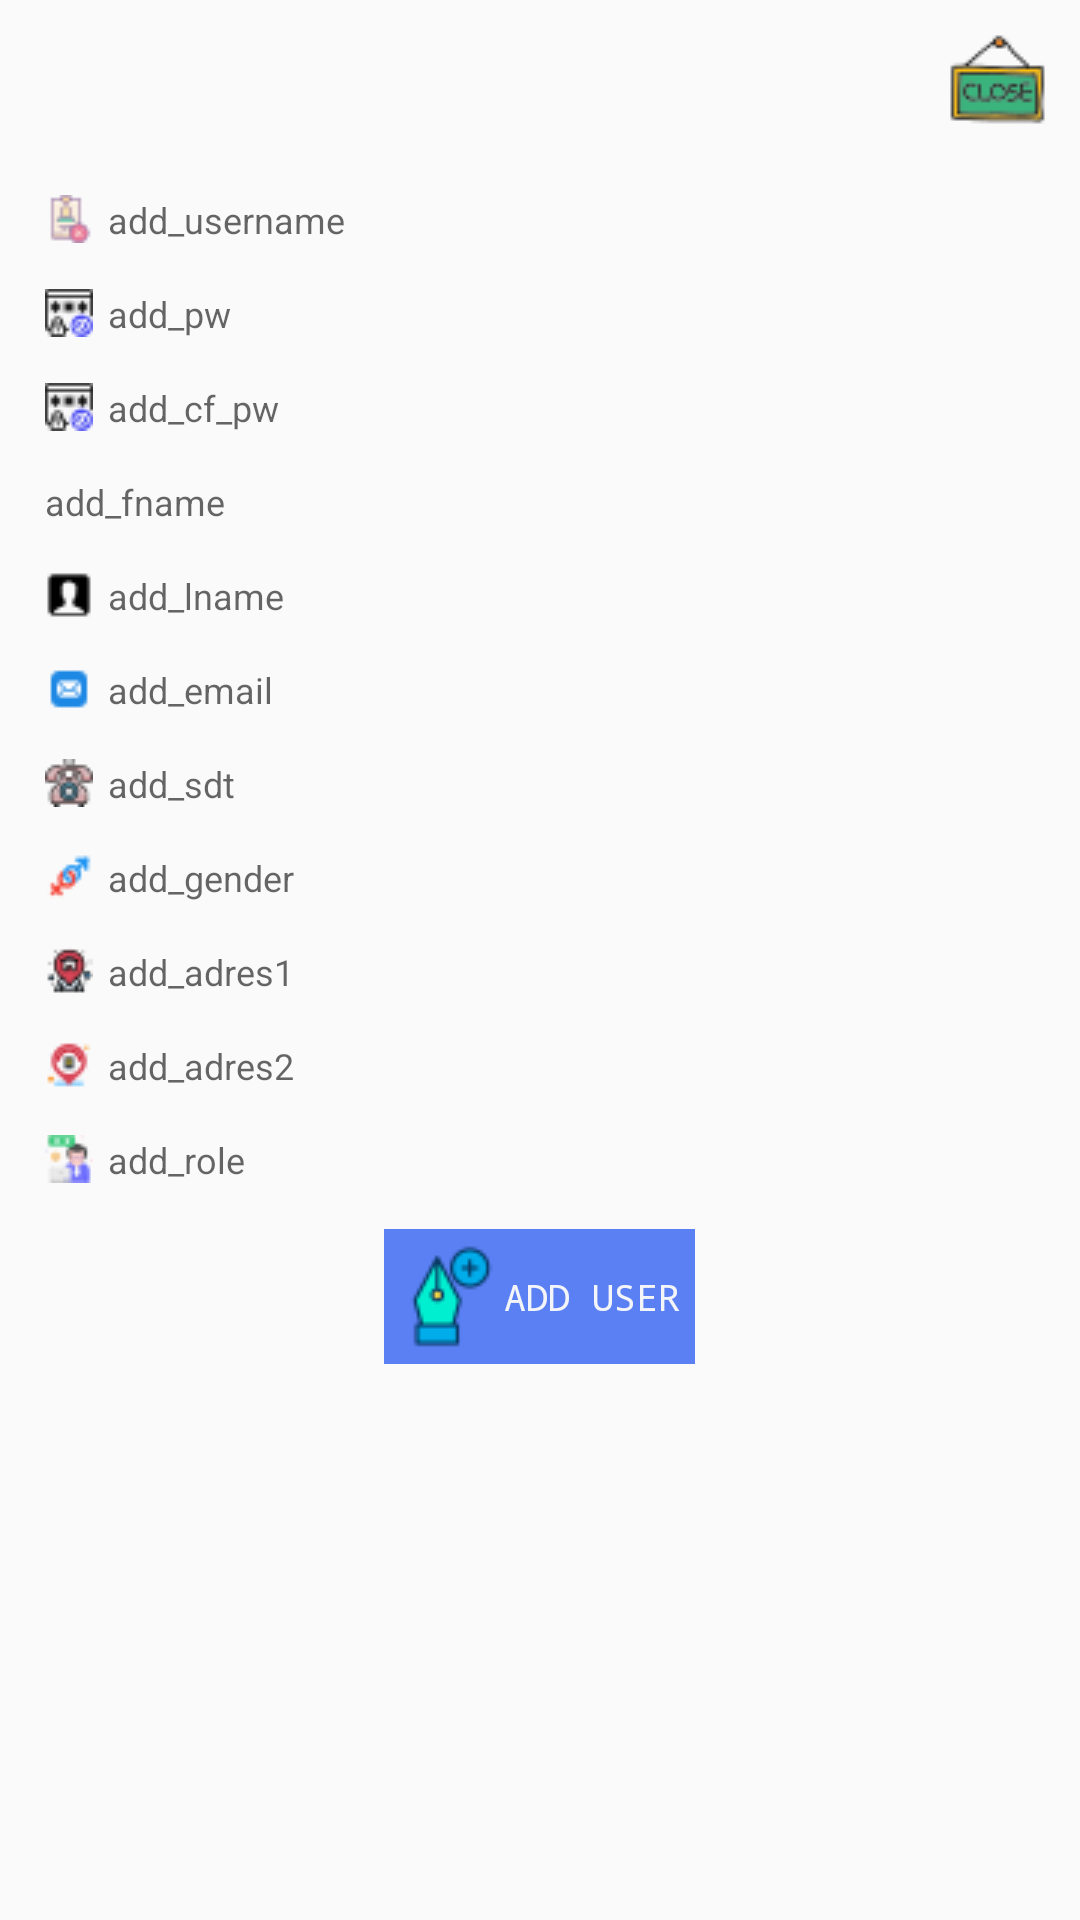

Write the Android layout XML for this screen, with the resource values it uses.
<!-- AndroidManifest.xml: application theme Theme.Karama -->
<!-- res/layout/dialog_add_staff.xml -->
<?xml version="1.0" encoding="utf-8"?>
<RelativeLayout xmlns:android="http://schemas.android.com/apk/res/android"
    android:layout_width="match_parent"
    android:layout_height="match_parent">

    <ImageView
        android:id="@+id/view_colse"
        android:layout_width="wrap_content"
        android:layout_height="wrap_content"
        android:layout_alignParentRight="true"
        android:layout_margin="10dp"
        android:src="@drawable/ic_close_35" />

    <EditText
        android:id="@+id/add_username"
        android:layout_width="match_parent"
        android:layout_height="wrap_content"
        android:layout_below="@+id/view_colse"
        android:layout_marginHorizontal="10dp"
        android:layout_marginTop="5dp"
        android:background="@drawable/rounded_edittext"
        android:drawableLeft="@drawable/user_16"
        android:drawablePadding="5dp"
        android:hint="add_username"
        android:padding="5dp"
        android:textSize="12dp" />

    <EditText
        android:id="@+id/add_pw"
        android:layout_width="match_parent"
        android:layout_height="wrap_content"
        android:layout_below="@+id/add_username"
        android:layout_marginHorizontal="10dp"
        android:layout_marginTop="5dp"
        android:background="@drawable/rounded_edittext"
        android:drawableLeft="@drawable/pass_16"
        android:drawablePadding="5dp"
        android:inputType="textPassword"
        android:padding="5dp"
        android:hint="add_pw"
        android:textSize="12dp" />

    <EditText
        android:id="@+id/add_cf_pw"
        android:layout_width="match_parent"
        android:layout_height="wrap_content"
        android:layout_below="@+id/add_pw"
        android:layout_marginHorizontal="10dp"
        android:layout_marginTop="5dp"
        android:background="@drawable/rounded_edittext"
        android:drawableLeft="@drawable/pass_16"
        android:drawablePadding="5dp"
        android:inputType="textPassword"
        android:padding="5dp"
        android:hint="add_cf_pw"
        android:textSize="12dp" />
    <EditText
        android:id="@+id/add_fname"
        android:layout_below="@+id/add_cf_pw"
        android:padding="5dp"
        android:layout_marginHorizontal="10dp"
        android:layout_width="match_parent"
        android:layout_height="wrap_content"
        android:layout_marginTop="5dp"
        android:background="@drawable/rounded_edittext"
        android:drawableLeft="@drawable/avt1"
        android:drawablePadding="5dp"
        android:hint="add_fname"
        android:textSize="12dp" />

    <EditText
        android:id="@+id/add_lname"
        android:layout_width="match_parent"
        android:layout_height="wrap_content"
        android:layout_below="@+id/add_fname"
        android:layout_marginHorizontal="10dp"
        android:layout_marginTop="5dp"
        android:background="@drawable/rounded_edittext"
        android:drawableLeft="@drawable/avt2"
        android:drawablePadding="5dp"
        android:padding="5dp"
        android:hint="add_lname"
        android:textSize="12dp" />
    <EditText
        android:id="@+id/add_email"
        android:layout_below="@+id/add_lname"
        android:padding="5dp"
        android:layout_marginHorizontal="10dp"
        android:layout_width="match_parent"
        android:layout_height="wrap_content"
        android:layout_marginTop="5dp"
        android:background="@drawable/rounded_edittext"
        android:drawableLeft="@drawable/mail_16"
        android:drawablePadding="5dp"
        android:hint="add_email"
        android:textSize="12dp" />

    <EditText
        android:padding="5dp"
        android:layout_marginHorizontal="10dp"
        android:layout_marginTop="5dp"
        android:background="@drawable/rounded_edittext"
        android:id="@+id/add_sdt"
        android:layout_width="match_parent"
        android:layout_height="wrap_content"
        android:layout_below="@+id/add_email"
        android:drawableLeft="@drawable/phone_16"
        android:drawablePadding="5dp"
        android:hint="add_sdt"
        android:textSize="12dp" />

    <EditText
        android:padding="5dp"
        android:layout_marginHorizontal="10dp"
        android:layout_marginTop="5dp"
        android:background="@drawable/rounded_edittext"
        android:id="@+id/add_gender"
        android:layout_width="match_parent"
        android:layout_height="wrap_content"
        android:layout_below="@+id/add_sdt"
        android:drawableLeft="@drawable/sex_16"
        android:drawablePadding="5dp"
        android:hint="add_gender"
        android:textSize="12dp" />

    <EditText
        android:id="@+id/add_adres1"
        android:layout_width="match_parent"
        android:layout_height="wrap_content"
        android:layout_below="@+id/add_gender"
        android:layout_marginHorizontal="10dp"
        android:layout_marginTop="5dp"
        android:background="@drawable/rounded_edittext"
        android:drawableLeft="@drawable/adres1_16"
        android:drawablePadding="5dp"
        android:hint="add_adres1"
        android:padding="5dp"
        android:textSize="12dp" />
    <EditText
        android:padding="5dp"
        android:layout_marginHorizontal="10dp"
        android:layout_marginTop="5dp"
        android:background="@drawable/rounded_edittext"
        android:id="@+id/add_adres2"
        android:layout_width="match_parent"
        android:layout_height="wrap_content"
        android:layout_below="@+id/add_adres1"
        android:drawableLeft="@drawable/adres2_16"
        android:drawablePadding="5dp"
        android:hint="add_adres2"
        android:textSize="12dp" />
    <EditText
        android:padding="5dp"
        android:layout_marginHorizontal="10dp"
        android:layout_marginTop="5dp"
        android:background="@drawable/rounded_edittext"
        android:id="@+id/add_role"
        android:layout_width="match_parent"
        android:layout_height="wrap_content"
        android:layout_below="@+id/add_adres2"
        android:drawableLeft="@drawable/role_16"
        android:drawablePadding="5dp"
        android:hint="add_role"
        android:textSize="12dp" />

    <TextView
        android:id="@+id/tv_add"
        android:textColor="@color/white"
        android:layout_width="wrap_content"
        android:layout_height="wrap_content"
        android:layout_below="@+id/add_role"
        android:layout_centerHorizontal="true"
        android:layout_marginTop="10dp"
        android:background="@color/x_blue"
        android:drawableLeft="@drawable/write_35"
        android:gravity="center"
        android:padding="5dp"
        android:text="ADD USER" />


</RelativeLayout>
<!-- resources referenced by this layout -->
<resources>
  <color name="white">#F4F5F8</color>
  <color name="x_blue">#5A80F4</color>
  <!-- drawable adres1_16: png bitmap (drawable, 793 bytes) -->
  <!-- drawable adres2_16: png bitmap (drawable, 712 bytes) -->
  <!-- drawable avt2: png bitmap (drawable, 289 bytes) -->
  <!-- drawable ic_close_35: png bitmap (drawable, 1757 bytes) -->
  <!-- drawable mail_16: png bitmap (drawable, 383 bytes) -->
  <!-- drawable pass_16: png bitmap (drawable, 537 bytes) -->
  <!-- drawable phone_16: png bitmap (drawable, 872 bytes) -->
  <!-- drawable role_16: png bitmap (drawable, 761 bytes) -->
  <!-- drawable sex_16: png bitmap (drawable, 493 bytes) -->
  <!-- drawable user_16: png bitmap (drawable, 605 bytes) -->
  <!-- drawable write_35: png bitmap (drawable, 1392 bytes) -->
  <style name="Theme.Karama" parent="Theme.AppCompat.Light.DarkActionBar">
          
          <item name="colorPrimary">@color/purple_500</item>
          <item name="colorPrimaryVariant">@color/purple_700</item>
          <item name="colorOnPrimary">@color/white</item>
          
          <item name="colorSecondary">@color/teal_200</item>
          <item name="colorSecondaryVariant">@color/teal_700</item>
          <item name="colorOnSecondary">@color/black</item>
          
          <item name="android:statusBarColor" tools:targetApi="l">?attr/colorPrimaryVariant</item>
          
          <item name="android:textViewStyle">@style/RobotoTextViewStyle</item>
          <item name="android:buttonStyle">@style/RobotoButtonStyle</item>
      </style>
  <color name="purple_500">#FF6200EE</color>
  <color name="purple_700">#FF3700B3</color>
  <color name="teal_200">#FF03DAC5</color>
  <color name="teal_700">#FF018786</color>
  <color name="black">#FF000000</color>
  <style name="RobotoTextViewStyle" parent="android:Widget.TextView">
          <item name="android:fontFamily">monospace</item>
          <item name="android:textColor">@color/black</item>
          <item name="android:textSize">12dp</item>
      </style>
  <style name="RobotoButtonStyle" parent="android:Widget.Holo.Button">
          <item name="android:fontFamily">serif-monospace</item>
      </style>
</resources>
